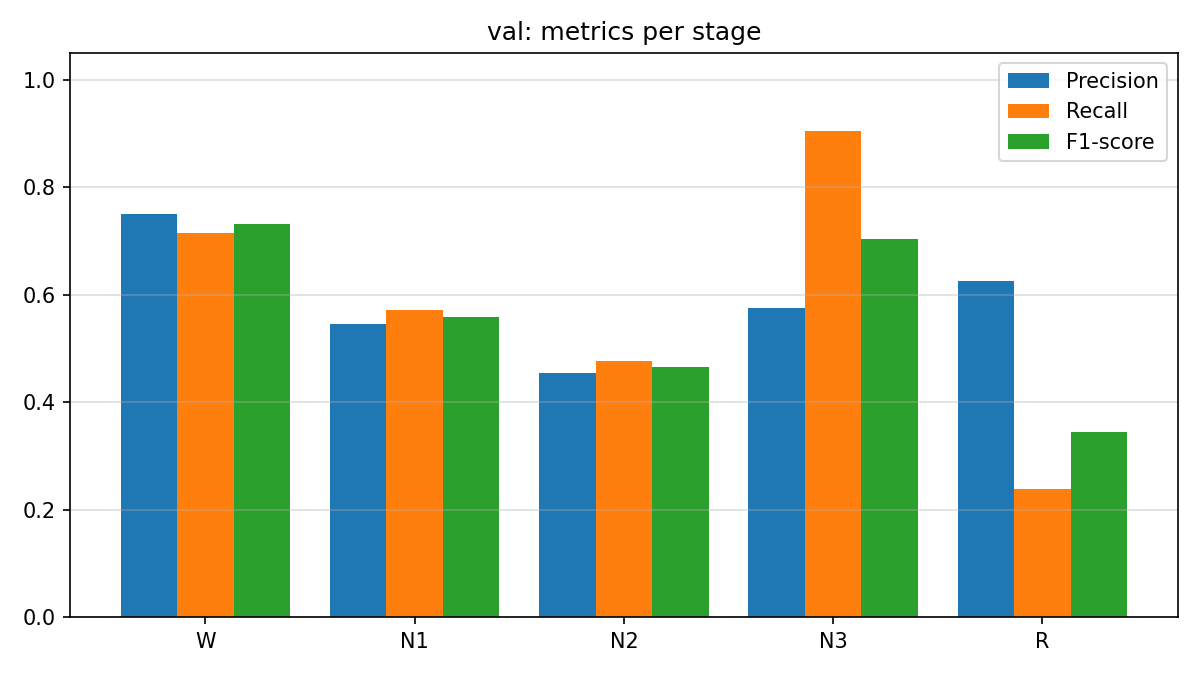

Data behind this chart, as committed beside it:
stage, precision, recall, f1_score, support
W, 0.75, 0.7143, 0.7317, 21
N1, 0.5455, 0.5714, 0.5581, 21
N2, 0.4545, 0.4762, 0.4651, 21
N3, 0.5758, 0.9048, 0.7037, 21
R, 0.625, 0.2381, 0.3448, 21
